Run: headless pygame with SDL's dummy video driver; simulated clock (each Clock.tick advances the game by its frame time, no real sleeping); random seed 0; keys injected as events and as key.get_pressed() state; no mouse input.
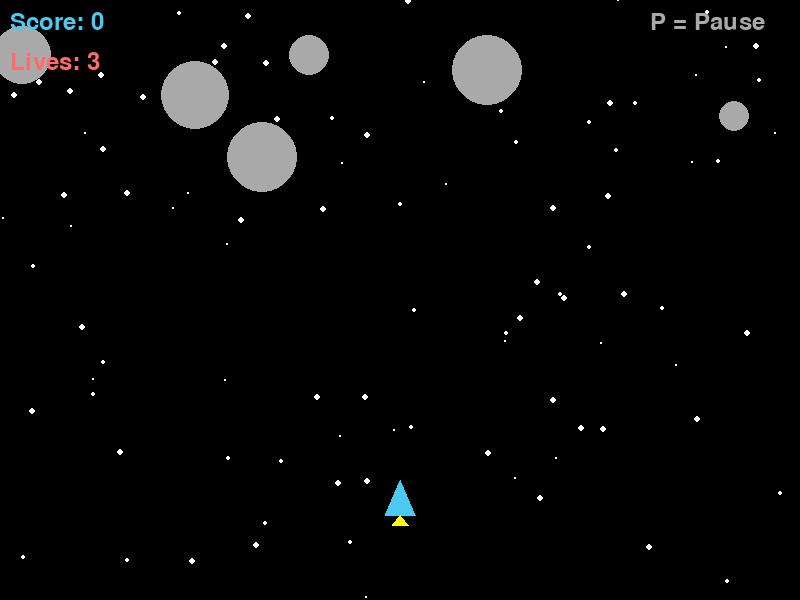
Frame 1 of 4 · flips 1–60 · no input
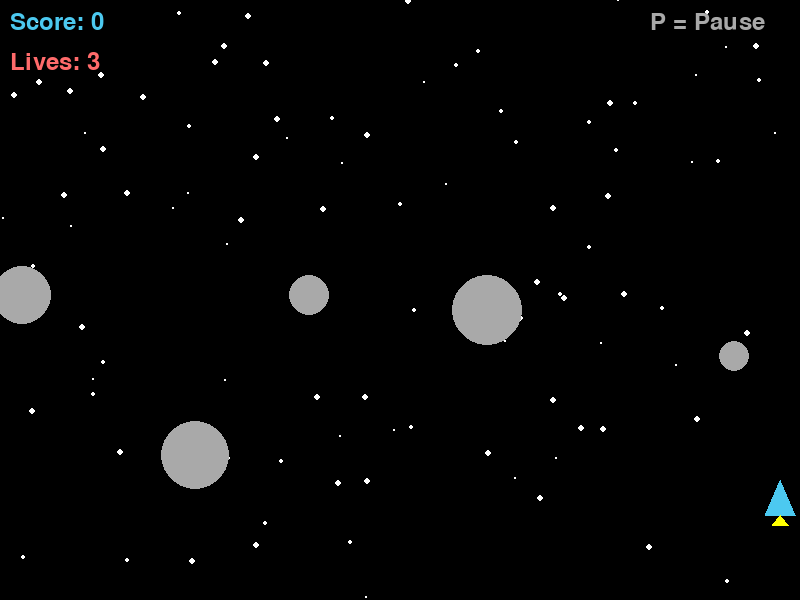
Frame 2 of 4 · flips 61–180 · tapped SPACE, RETURN · held RIGHT (→), D
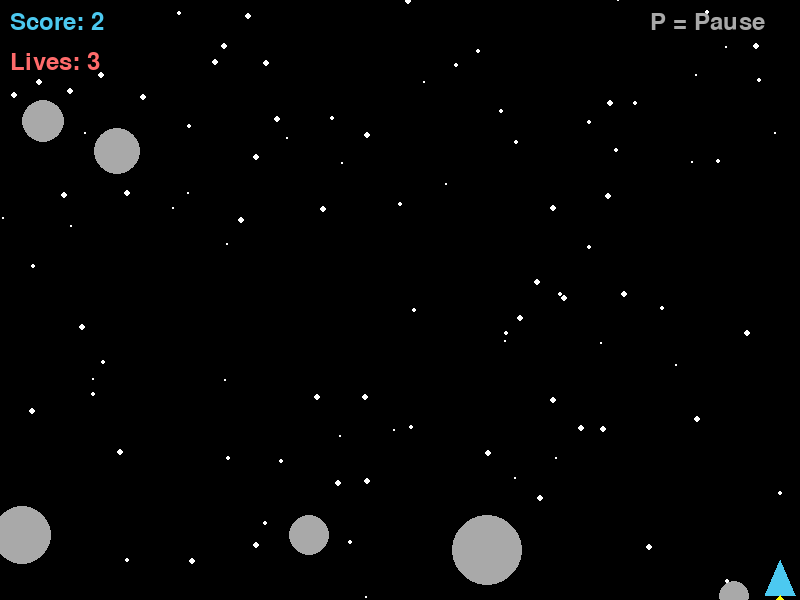
Frame 3 of 4 · flips 181–300 · held DOWN (↓), S
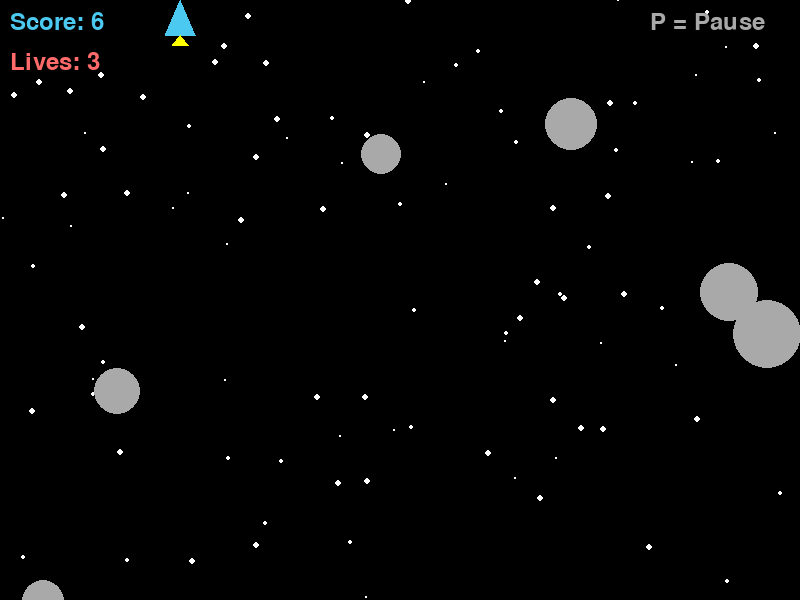
Frame 4 of 4 · flips 301–420 · held LEFT (←), A, UP (↑), W

The pygame program that drew these frames:

import pygame
import random

# Start pygame
pygame.init()

# Create the window
screen = pygame.display.set_mode((800, 600))
pygame.display.set_caption("Space Game")

# Colors
BLACK = (0, 0, 0)
WHITE = (255, 255, 255)
BLUE = (76, 201, 240)
YELLOW = (255, 255, 0)
GRAY = (169, 169, 169)
RED = (255, 107, 107)
GREEN = (0, 255, 0)
PURPLE = (123, 47, 190)

# Create stars
stars = []
for i in range(100):
    x = random.randint(0, 800)
    y = random.randint(0, 600)
    size = random.randint(1, 3)
    stars.append((x, y, size))

# Spaceship settings
ship_x = 400
ship_y = 500
ship_speed = 5

# Asteroid settings
asteroids = []
for i in range(6):
    x = random.randint(0, 800)
    y = random.randint(-100, 0)
    size = random.randint(15, 35)
    speed = random.randint(2, 5)
    asteroids.append([x, y, size, speed])

# Bullet settings
bullets = []
bullet_speed = 8
bullet_cooldown = 0

# Score and lives
score = 0
lives = 3
font = pygame.font.SysFont(None, 36)
big_font = pygame.font.SysFont(None, 60)

# Paused state
paused = False

# Game loop
clock = pygame.time.Clock()
running = True
while running:
    for event in pygame.event.get():
        if event.type == pygame.QUIT:
            running = False
        # Toggle pause with P key
        if event.type == pygame.KEYDOWN:
            if event.key == pygame.K_p:
                paused = not paused

    # If paused show pause screen and skip everything else
    if paused:
        screen.fill(BLACK)
        for star in stars:
            pygame.draw.circle(screen, WHITE, (star[0], star[1]), star[2])
        pause_title = big_font.render("PAUSED", True, BLUE)
        pause_sub = font.render("Press P to resume", True, PURPLE)
        screen.blit(pause_title, (320, 260))
        screen.blit(pause_sub, (290, 320))
        pygame.display.flip()
        clock.tick(60)
        continue

    # Move spaceship with arrow keys
    keys = pygame.key.get_pressed()
    if keys[pygame.K_LEFT] and ship_x > 20:
        ship_x -= ship_speed
    if keys[pygame.K_RIGHT] and ship_x < 780:
        ship_x += ship_speed
    if keys[pygame.K_UP] and ship_y > 20:
        ship_y -= ship_speed
    if keys[pygame.K_DOWN] and ship_y < 580:
        ship_y += ship_speed

    # Shoot bullet with spacebar
    if keys[pygame.K_SPACE] and bullet_cooldown == 0:
        bullets.append([ship_x, ship_y - 20])
        bullet_cooldown = 15

    # Reduce cooldown
    if bullet_cooldown > 0:
        bullet_cooldown -= 1

    # Move bullets up
    for bullet in bullets[:]:
        bullet[1] -= bullet_speed
        if bullet[1] < 0:
            bullets.remove(bullet)

    # Move asteroids down
    for asteroid in asteroids:
        asteroid[1] += asteroid[3]

        # If asteroid goes off screen reset it to top
        if asteroid[1] > 650:
            asteroid[0] = random.randint(0, 800)
            asteroid[1] = random.randint(-100, 0)
            asteroid[2] = random.randint(15, 35)
            asteroid[3] = random.randint(2, 5)
            score += 1

        # Check if asteroid hits spaceship
        dist_x = asteroid[0] - ship_x
        dist_y = asteroid[1] - ship_y
        distance = (dist_x**2 + dist_y**2) ** 0.5
        if distance < asteroid[2] + 15:
            lives -= 1
            asteroid[0] = random.randint(0, 800)
            asteroid[1] = random.randint(-100, 0)
            if lives <= 0:
                running = False

        # Check if bullet hits asteroid
        for bullet in bullets[:]:
            dist_x = asteroid[0] - bullet[0]
            dist_y = asteroid[1] - bullet[1]
            distance = (dist_x**2 + dist_y**2) ** 0.5
            if distance < asteroid[2] + 5:
                bullets.remove(bullet)
                asteroid[0] = random.randint(0, 800)
                asteroid[1] = random.randint(-100, 0)
                asteroid[2] = random.randint(15, 35)
                asteroid[3] = random.randint(2, 5)
                score += 5

    # Fill background black
    screen.fill(BLACK)

    # Draw stars
    for star in stars:
        pygame.draw.circle(screen, WHITE, (star[0], star[1]), star[2])

    # Draw bullets
    for bullet in bullets:
        pygame.draw.rect(screen, GREEN, (bullet[0] - 2, bullet[1], 4, 12))

    # Draw asteroids
    for asteroid in asteroids:
        pygame.draw.circle(screen, GRAY, (asteroid[0], asteroid[1]), asteroid[2])

    # Draw spaceship
    pygame.draw.polygon(screen, BLUE, [
        (ship_x, ship_y - 20),
        (ship_x - 15, ship_y + 15),
        (ship_x + 15, ship_y + 15)
    ])
    pygame.draw.polygon(screen, YELLOW, [
        (ship_x, ship_y + 15),
        (ship_x - 8, ship_y + 25),
        (ship_x + 8, ship_y + 25)
    ])

    # Draw score and lives
    score_text = font.render(f"Score: {score}", True, BLUE)
    lives_text = font.render(f"Lives: {lives}", True, RED)
    pause_hint = font.render("P = Pause", True, GRAY)
    screen.blit(score_text, (10, 10))
    screen.blit(lives_text, (10, 50))
    screen.blit(pause_hint, (650, 10))

    # Update display
    pygame.display.flip()
    clock.tick(60)

# Game over screen
screen.fill(BLACK)
game_over_text = big_font.render("GAME OVER!", True, RED)
score_text = font.render(f"Final Score: {score}", True, BLUE)
screen.blit(game_over_text, (220, 260))
screen.blit(score_text, (310, 330))
pygame.display.flip()
pygame.time.wait(3000)

pygame.quit()
